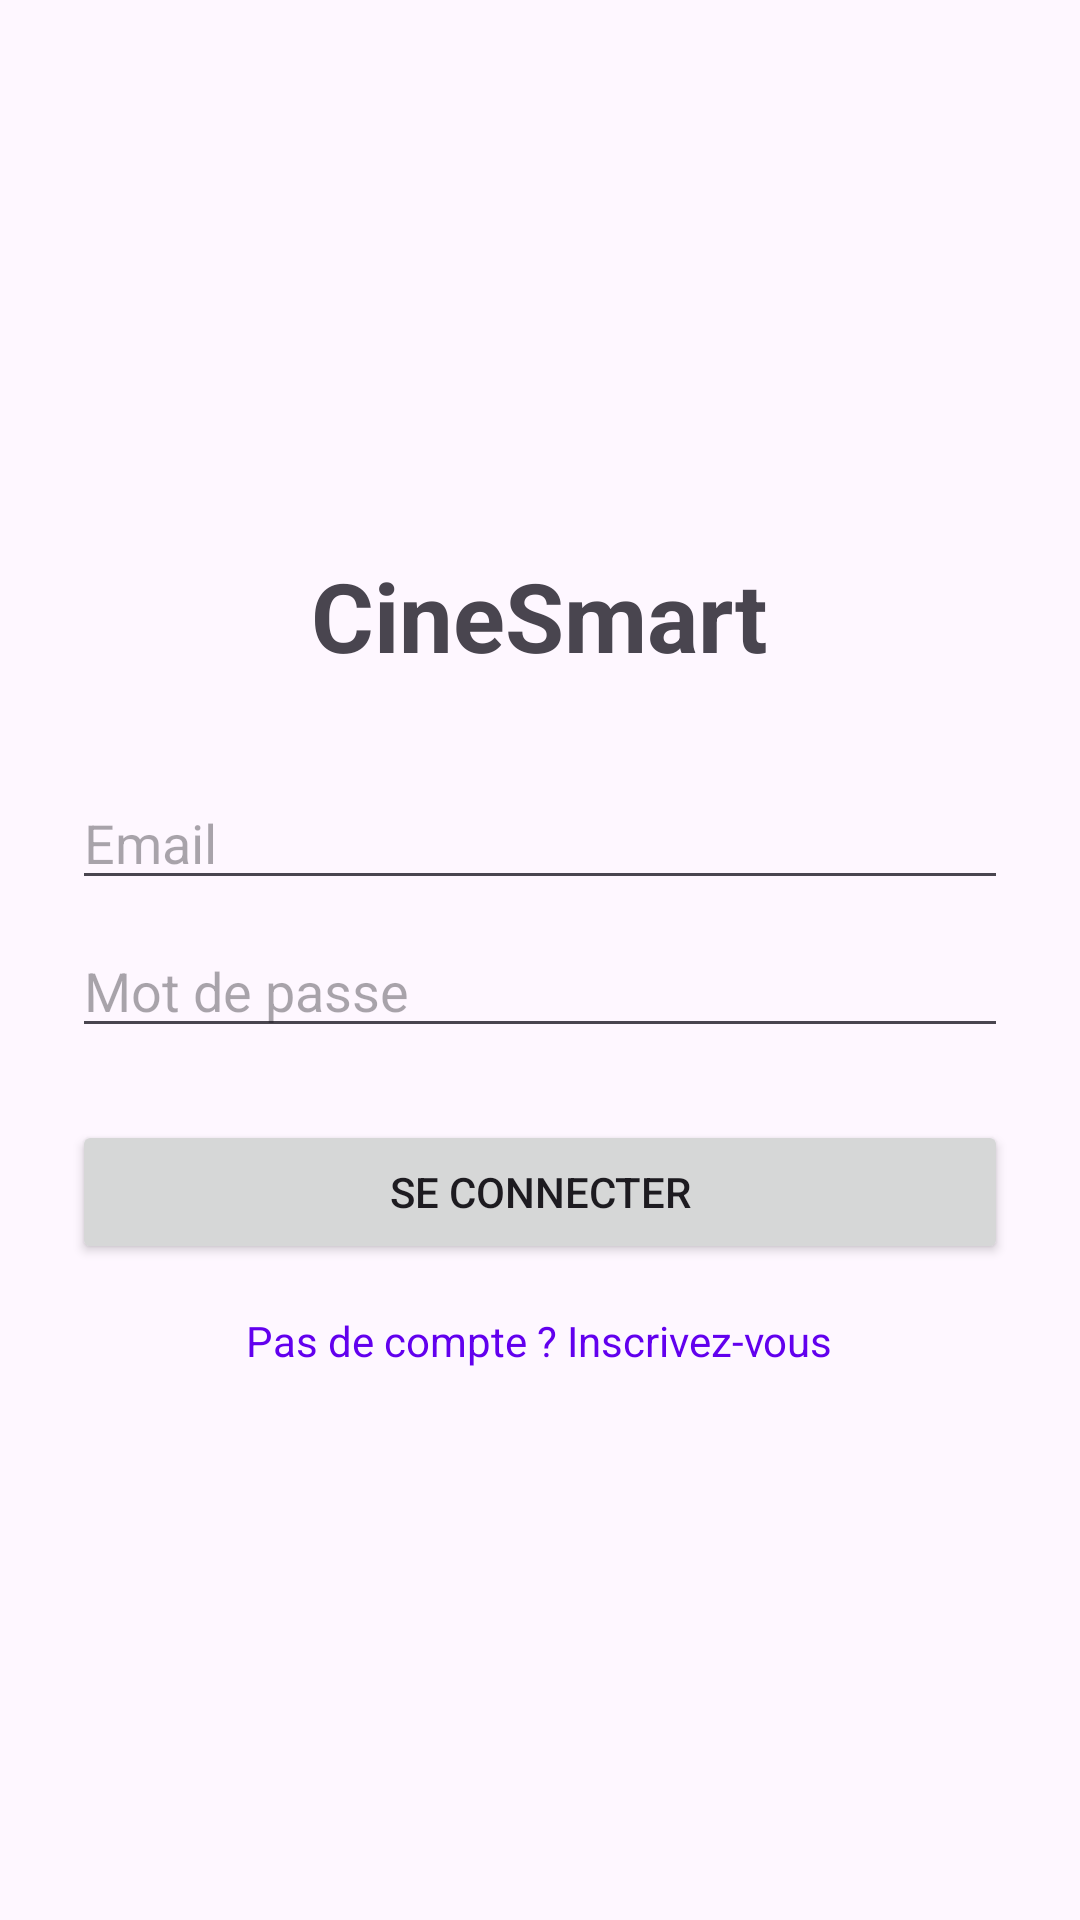

The Android layout XML behind this screen, and the referenced resources:
<!-- AndroidManifest.xml: application theme Theme.CineSmart_TAOUFIK -->
<!-- res/layout/activity_login.xml -->
<?xml version="1.0" encoding="utf-8"?>
<LinearLayout xmlns:android="http://schemas.android.com/apk/res/android"
    android:layout_width="match_parent"
    android:layout_height="match_parent"
    android:gravity="center"
    android:orientation="vertical"
    android:padding="24dp">

    <TextView
        android:id="@+id/main_title"
        android:layout_width="wrap_content"
        android:layout_height="wrap_content"
        android:text="CineSmart"
        android:textSize="32sp"
        android:textStyle="bold"
        android:layout_marginBottom="32dp" />

    <EditText
        android:id="@+id/et_email"
        android:layout_width="match_parent"
        android:layout_height="wrap_content"
        android:hint="Email"
        android:inputType="textEmailAddress" />

    <EditText
        android:id="@+id/et_password"
        android:layout_width="match_parent"
        android:layout_height="wrap_content"
        android:hint="Mot de passe"
        android:inputType="textPassword"
        android:layout_marginTop="8dp" />

    <Button
        android:id="@+id/btn_login"
        android:layout_width="match_parent"
        android:layout_height="wrap_content"
        android:text="Se connecter"
        android:layout_marginTop="24dp" />

    <TextView
        android:id="@+id/tv_go_to_register"
        android:layout_width="wrap_content"
        android:layout_height="wrap_content"
        android:text="Pas de compte ? Inscrivez-vous"
        android:textColor="@color/design_default_color_primary"
        android:layout_marginTop="16dp" />

</LinearLayout>
<!-- resources referenced by this layout -->
<resources>
  <style name="Theme.CineSmart_TAOUFIK" parent="Base.Theme.CineSmart_TAOUFIK" />
  <style name="Base.Theme.CineSmart_TAOUFIK" parent="Theme.Material3.DayNight.NoActionBar">
          
          
      </style>
</resources>
